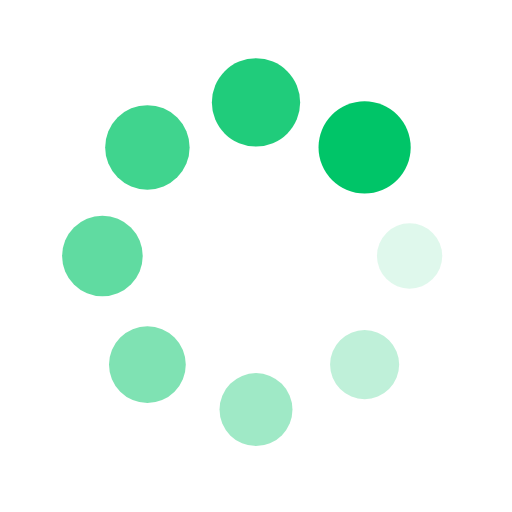
t = 0.00 s
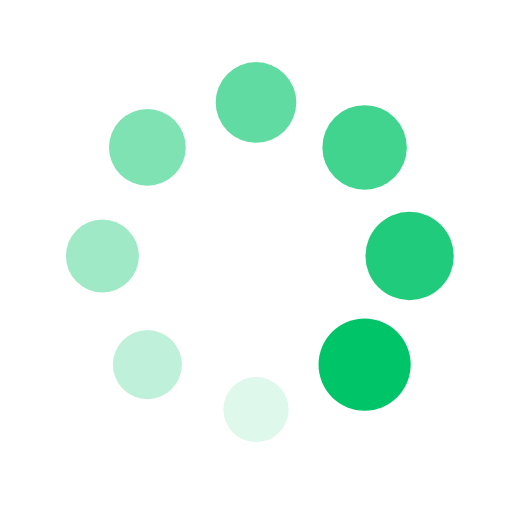
t = 0.25 s
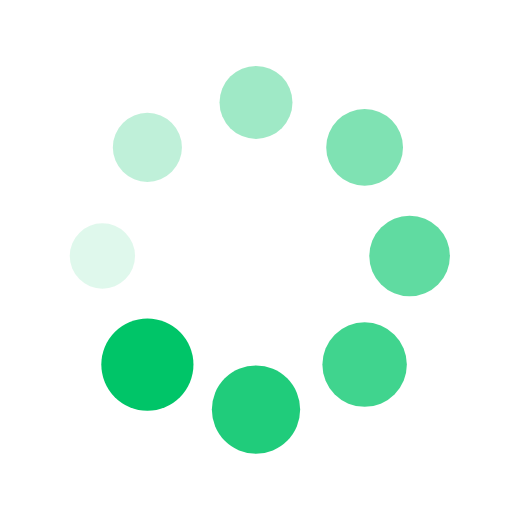
t = 0.50 s
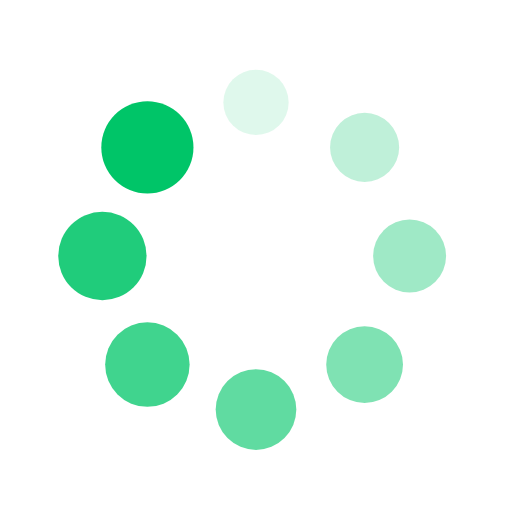
t = 0.75 s

The animated SVG that drew these frames (rendered in a browser with its animation timeline set to each time). Animation: 16 SMIL elements (animate=8,animateTransform=8); one cycle of 1.00 s, repeats indefinitely.

<?xml version="1.0" encoding="utf-8"?>
<svg xmlns="http://www.w3.org/2000/svg" xmlns:xlink="http://www.w3.org/1999/xlink" style="margin: auto; background-image: none; display: block; shape-rendering: auto;" width="200px" height="200px" viewBox="0 0 100 100" preserveAspectRatio="xMidYMid">
<g transform="translate(80,50)">
<g transform="rotate(0)">
<circle cx="0" cy="0" r="6" fill="#00c568" fill-opacity="1">
  <animateTransform attributeName="transform" type="scale" begin="-0.875s" values="1.5 1.5;1 1" keyTimes="0;1" dur="1s" repeatCount="indefinite"></animateTransform>
  <animate attributeName="fill-opacity" keyTimes="0;1" dur="1s" repeatCount="indefinite" values="1;0" begin="-0.875s"></animate>
</circle>
</g>
</g><g transform="translate(71.21320343559643,71.21320343559643)">
<g transform="rotate(45)">
<circle cx="0" cy="0" r="6" fill="#00c568" fill-opacity="0.875">
  <animateTransform attributeName="transform" type="scale" begin="-0.75s" values="1.5 1.5;1 1" keyTimes="0;1" dur="1s" repeatCount="indefinite"></animateTransform>
  <animate attributeName="fill-opacity" keyTimes="0;1" dur="1s" repeatCount="indefinite" values="1;0" begin="-0.75s"></animate>
</circle>
</g>
</g><g transform="translate(50,80)">
<g transform="rotate(90)">
<circle cx="0" cy="0" r="6" fill="#00c568" fill-opacity="0.75">
  <animateTransform attributeName="transform" type="scale" begin="-0.625s" values="1.5 1.5;1 1" keyTimes="0;1" dur="1s" repeatCount="indefinite"></animateTransform>
  <animate attributeName="fill-opacity" keyTimes="0;1" dur="1s" repeatCount="indefinite" values="1;0" begin="-0.625s"></animate>
</circle>
</g>
</g><g transform="translate(28.786796564403577,71.21320343559643)">
<g transform="rotate(135)">
<circle cx="0" cy="0" r="6" fill="#00c568" fill-opacity="0.625">
  <animateTransform attributeName="transform" type="scale" begin="-0.5s" values="1.5 1.5;1 1" keyTimes="0;1" dur="1s" repeatCount="indefinite"></animateTransform>
  <animate attributeName="fill-opacity" keyTimes="0;1" dur="1s" repeatCount="indefinite" values="1;0" begin="-0.5s"></animate>
</circle>
</g>
</g><g transform="translate(20,50.00000000000001)">
<g transform="rotate(180)">
<circle cx="0" cy="0" r="6" fill="#00c568" fill-opacity="0.5">
  <animateTransform attributeName="transform" type="scale" begin="-0.375s" values="1.5 1.5;1 1" keyTimes="0;1" dur="1s" repeatCount="indefinite"></animateTransform>
  <animate attributeName="fill-opacity" keyTimes="0;1" dur="1s" repeatCount="indefinite" values="1;0" begin="-0.375s"></animate>
</circle>
</g>
</g><g transform="translate(28.78679656440357,28.786796564403577)">
<g transform="rotate(225)">
<circle cx="0" cy="0" r="6" fill="#00c568" fill-opacity="0.375">
  <animateTransform attributeName="transform" type="scale" begin="-0.25s" values="1.5 1.5;1 1" keyTimes="0;1" dur="1s" repeatCount="indefinite"></animateTransform>
  <animate attributeName="fill-opacity" keyTimes="0;1" dur="1s" repeatCount="indefinite" values="1;0" begin="-0.25s"></animate>
</circle>
</g>
</g><g transform="translate(49.99999999999999,20)">
<g transform="rotate(270)">
<circle cx="0" cy="0" r="6" fill="#00c568" fill-opacity="0.25">
  <animateTransform attributeName="transform" type="scale" begin="-0.125s" values="1.5 1.5;1 1" keyTimes="0;1" dur="1s" repeatCount="indefinite"></animateTransform>
  <animate attributeName="fill-opacity" keyTimes="0;1" dur="1s" repeatCount="indefinite" values="1;0" begin="-0.125s"></animate>
</circle>
</g>
</g><g transform="translate(71.21320343559643,28.78679656440357)">
<g transform="rotate(315)">
<circle cx="0" cy="0" r="6" fill="#00c568" fill-opacity="0.125">
  <animateTransform attributeName="transform" type="scale" begin="0s" values="1.5 1.5;1 1" keyTimes="0;1" dur="1s" repeatCount="indefinite"></animateTransform>
  <animate attributeName="fill-opacity" keyTimes="0;1" dur="1s" repeatCount="indefinite" values="1;0" begin="0s"></animate>
</circle>
</g>
</g>
<!-- [ldio] generated by https://loading.io/ --></svg>